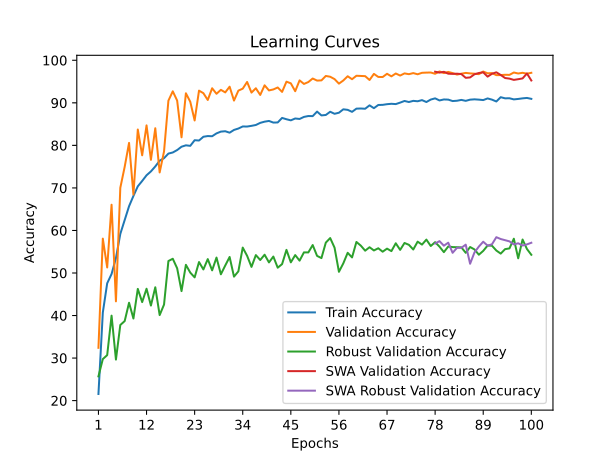

Values plotted in this chart, from the file beside it:
time; train_accuracy; train_loss; valid_accuracy; valid_loss; valid_accuracy_robust; valid_accuracy_swa; valid_accuracy_robust_swa
24,4048; 21,5509; 2,2009; 32,4074; 1,8004; 25,6897; 32,4074; 25,6897
46,3039; 40,7002; 1,8453; 58,0787; 1,1189; 29,7586; 58,0787; 29,7586
68,6031; 47,5752; 1,6865; 51,2963; 1,2792; 30,6897; 51,2963; 30,6897
95,5746; 49,7569; 1,6479; 66,0417; 0,9597; 39,9655; 66,0417; 39,9655
117,1075; 53,4896; 1,5838; 43,3333; 2,4465; 29,6379; 43,3333; 29,6379
144,7557; 59,1840; 1,4719; 70,0231; 0,9613; 37,7759; 70,0231; 37,7759
167,3807; 62,4421; 1,4178; 74,9537; 0,7353; 38,6897; 74,9537; 38,6897
190,5610; 65,6887; 1,3360; 80,5787; 0,5862; 43,0000; 80,5787; 43,0000
212,7432; 68,1076; 1,2847; 68,4491; 1,0001; 39,2931; 68,4491; 39,2931
235,7825; 70,3704; 1,2311; 83,7269; 0,4767; 46,2586; 83,7269; 46,2586
257,4381; 71,6319; 1,2000; 77,6620; 0,7014; 43,1552; 77,6620; 43,1552
290,1086; 72,9688; 1,1679; 84,6991; 0,4612; 46,2931; 84,6991; 46,2931
312,4489; 73,8773; 1,1456; 76,5972; 0,7203; 42,3448; 76,5972; 42,3448
335,0105; 75,0463; 1,1196; 84,0278; 0,4582; 46,6379; 84,0278; 46,6379
357,5687; 76,3947; 1,0982; 73,6343; 0,8064; 40,1034; 73,6343; 40,1034
381,9327; 76,9907; 1,0746; 78,5648; 0,6624; 42,5690; 78,5648; 42,5690
404,7669; 78,0671; 1,0504; 90,5093; 0,3089; 52,8103; 90,5093; 52,8103
435,4904; 78,3275; 1,0431; 92,7083; 0,2518; 53,3448; 92,7083; 53,3448
461,1069; 78,9005; 1,0310; 90,5324; 0,3075; 51,1034; 90,5324; 51,1034
483,1857; 79,6817; 1,0157; 81,8981; 0,5399; 45,7414; 81,8981; 45,7414
506,0555; 80,0116; 0,9992; 92,2454; 0,2696; 51,9138; 92,2454; 51,9138
528,4063; 79,8900; 1,0041; 90,2546; 0,3363; 50,0862; 90,2546; 50,0862
550,3605; 81,2095; 0,9783; 85,8565; 0,4548; 48,9655; 85,8565; 48,9655
580,9463; 81,1400; 0,9769; 92,8704; 0,2410; 52,5690; 92,8704; 52,5690
604,8764; 82,0255; 0,9607; 92,2685; 0,2455; 50,8276; 92,2685; 50,8276
627,6066; 82,1875; 0,9547; 90,6713; 0,2912; 53,2586; 90,6713; 53,2586
651,3323; 82,1470; 0,9633; 93,4259; 0,2407; 50,6207; 93,4259; 50,6207
676,5963; 82,8183; 0,9387; 92,1296; 0,2699; 53,6207; 92,1296; 53,6207
697,4958; 83,2350; 0,9328; 93,0556; 0,2302; 49,6897; 93,0556; 49,6897
731,3048; 83,3218; 0,9265; 92,4537; 0,2494; 51,7586; 92,4537; 51,7586
755,2691; 82,9803; 0,9350; 93,7963; 0,2176; 53,7586; 93,7963; 53,7586
779,1451; 83,6285; 0,9236; 90,5324; 0,3009; 49,1379; 90,5324; 49,1379
801,8499; 83,9583; 0,9146; 92,8704; 0,2442; 50,3793; 92,8704; 50,3793
827,4847; 84,4444; 0,9025; 93,3333; 0,2416; 55,9655; 93,3333; 55,9655
850,7238; 84,4271; 0,9035; 94,9074; 0,1810; 54,0345; 94,9074; 54,0345
882,3348; 84,5891; 0,8966; 92,4074; 0,2580; 51,4310; 92,4074; 51,4310
905,4127; 84,7917; 0,8911; 93,4259; 0,2313; 54,2069; 93,4259; 54,2069
928,7747; 85,2894; 0,8859; 91,8519; 0,2622; 53,0517; 91,8519; 53,0517
952,4786; 85,5729; 0,8742; 94,1204; 0,2057; 54,2931; 94,1204; 54,2931
978,1457; 85,7407; 0,8701; 92,9167; 0,2427; 52,4828; 92,9167; 52,4828
1003,0954; 85,3588; 0,8868; 93,1481; 0,2407; 53,8621; 93,1481; 53,8621
1029,5668; 85,3877; 0,8802; 93,6111; 0,2249; 51,2414; 93,6111; 51,2414
1053,0597; 86,4525; 0,8594; 92,5694; 0,2561; 52,0862; 92,5694; 52,0862
1077,5618; 86,1400; 0,8660; 94,9769; 0,1923; 55,4310; 94,9769; 55,4310
1100,1965; 85,8854; 0,8742; 94,5833; 0,1994; 52,5000; 94,5833; 52,5000
1123,4270; 86,3194; 0,8612; 92,7315; 0,2325; 54,2069; 92,7315; 54,2069
1150,3326; 86,2095; 0,8624; 95,2778; 0,1772; 52,8966; 95,2778; 52,8966
1179,1122; 86,6898; 0,8473; 94,4444; 0,1795; 54,8448; 94,4444; 54,8448
1202,7393; 86,8981; 0,8475; 94,8843; 0,1776; 54,8276; 94,8843; 54,8276
1226,1720; 86,8750; 0,8482; 95,7176; 0,1645; 56,5690; 95,7176; 56,5690
1250,6002; 87,9398; 0,8247; 95,2315; 0,1712; 54,0172; 95,2315; 54,0172
1272,5824; 87,0428; 0,8432; 95,2778; 0,1635; 53,5000; 95,2778; 53,5000
1306,3948; 87,1470; 0,8358; 96,3194; 0,1380; 57,1379; 96,3194; 57,1379
1332,1989; 87,9051; 0,8259; 96,1343; 0,1559; 58,2069; 96,1343; 58,2069
1354,7376; 87,4248; 0,8304; 95,5787; 0,1636; 55,9483; 95,5787; 55,9483
1376,8612; 87,6736; 0,8281; 94,5139; 0,2001; 50,2759; 94,5139; 50,2759
1402,5373; 88,4780; 0,8105; 95,2546; 0,1830; 52,2586; 95,2546; 52,2586
1425,2188; 88,3507; 0,8137; 96,2500; 0,1484; 54,7414; 96,2500; 54,7414
1456,3722; 87,8819; 0,8261; 95,5556; 0,1654; 53,6552; 95,5556; 53,6552
1479,6653; 88,6343; 0,8072; 96,3657; 0,1454; 57,2931; 96,3657; 57,2931
... 40 more rows
